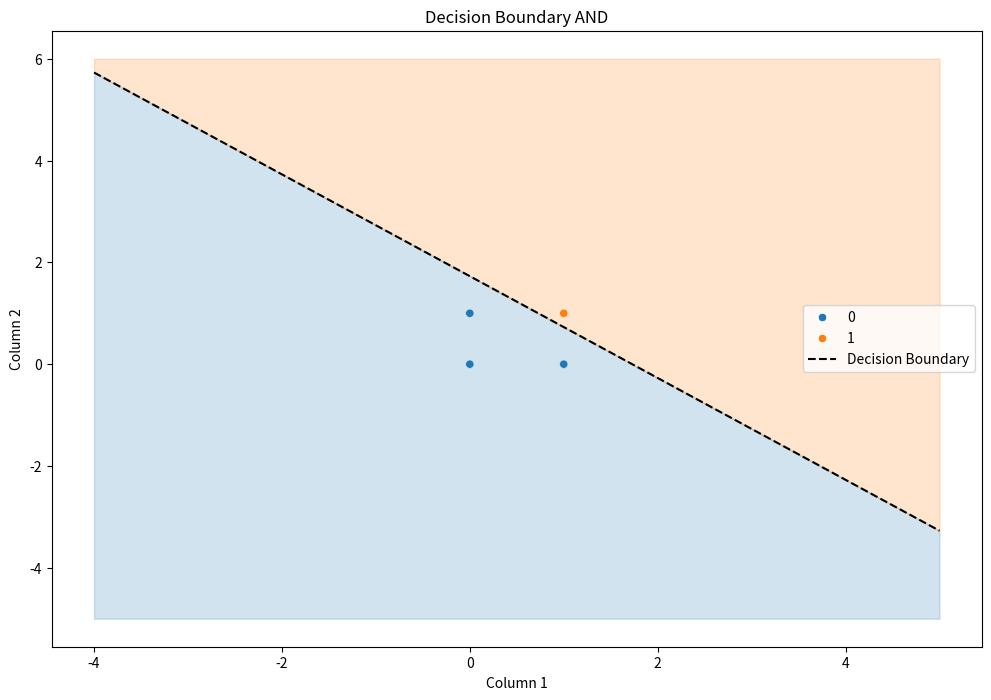

Python code for this plot:
# [redacted]
import numpy as np
import seaborn as sns
import matplotlib.pyplot as plt
import pandas as pd

def standardization(X):
    mean_x = np.array([np.mean(X)])
    std_x = np.array([np.std(X)])
    X_sd = (X - mean_x) / std_x
    return X_sd

def F1_score(y, y_pred):
    tp,tn,fp,fn = 0,0,0,0
    for i in range(len(y)):
        if y[i] == 1 and y_pred[i] == 1:
            tp += 1
        elif y[i] == 1 and y_pred[i] == 0:
            fn += 1
        elif y[i] == 0 and y_pred[i] == 1:
            fp += 1
        elif y[i] == 0 and y_pred[i] == 0:
            tn += 1
    precision = tp/(tp+fp)
    recall = tp/(tp+fn)
    f1_score = 2*precision*recall/(precision+recall)
    return f1_score

def init_theta(X):
    theta = np.array(np.zeros(X))
    return theta

def logistic_model(X, theta):
    z = np.dot(X, theta)
    y_pred = sigmoid(z)
    return y_pred

def sigmoid(z):
    sig = 1 / (1 + np.e**(-z))
    return sig

def cost_function(y, y_pred):
    cost = np.dot(-y.T, np.log(y_pred)) - np.dot((1-y).T, np.log(1 - y_pred))
    return cost 

def update_weight(n, old_weight, X, y, y_pred, lr=0.3):
    error = y_pred - y
    new_weight = old_weight - ( (lr/n) * (np.dot(X.T, error)) )
    return new_weight

def gradient_descent(n, X, y, theta, steps):
    cost_history = []
    Y_pred = logistic_model(X, theta)
    theta_list = []
    cost_history.append(1e10)

    for _ in range(1, steps+1):
        Y_pred = logistic_model(X, theta)

        cost = cost_function(y, Y_pred)
        cost_history.append(cost)
        
        theta = update_weight(n, theta, X, y, Y_pred)
        theta_list.append(theta)

    cost_history.pop(0)            
        
    return cost_history, theta_list

if __name__ == "__main__":
    steps = 100

    # AND Gate
    X = np.array([[0, 0], [0, 1], [1, 0], [1, 1]])
    y = np.array([0, 0, 0, 1])

    X_b = np.c_[np.ones((len(X), 1)), X]

    n = len(X)

    theta = init_theta(X_b.shape[1])

    cost_history, theta_list = gradient_descent(n, X_b, y, theta, steps)
    theta = theta_list[-1]

    Y_pred = logistic_model(X_b, theta)

    print(Y_pred)

    for i in range(len(Y_pred)):
        if Y_pred[i] > 0.5:
            Y_pred[i] = 1
        else:
            Y_pred[i] = 0
    print(Y_pred)
    # print(theta)

    dataset_array = np.concatenate((X, y.reshape(-1,1)), axis=1)
    dataset_df = pd.DataFrame(dataset_array, columns = ['Col 1', 'Col 2', 'Target'])

    # Create Decision Boundary
    x1_max, x1_min = X[:, 0].max(), X[:, 0].min()
    x2_max, x2_min = X[:, 1].max(), X[:, 1].min()
    x_vals = np.array([-4, 5])
    slope = - theta[1] / theta[2]
    intercept = - theta[0] / theta[2]
    decision_boundary = slope * x_vals + intercept

    # Plot the dataset with decision boundary
    plt.figure(figsize=(12,8))
    sns.scatterplot(data=dataset_df, x='Col 1', y='Col 2', hue='Target')
    plt.plot(x_vals, decision_boundary, linestyle='--', color='black', label='Decision Boundary')
    plt.fill_between(x_vals, decision_boundary, x2_min-5, color='tab:blue', alpha=0.2)
    plt.fill_between(x_vals, decision_boundary, x2_max+5, color='tab:orange', alpha=0.2)
    plt.xlabel("Column 1")
    plt.ylabel("Column 2")
    plt.title("Decision Boundary AND")
    plt.legend(loc='best')
    plt.show()
